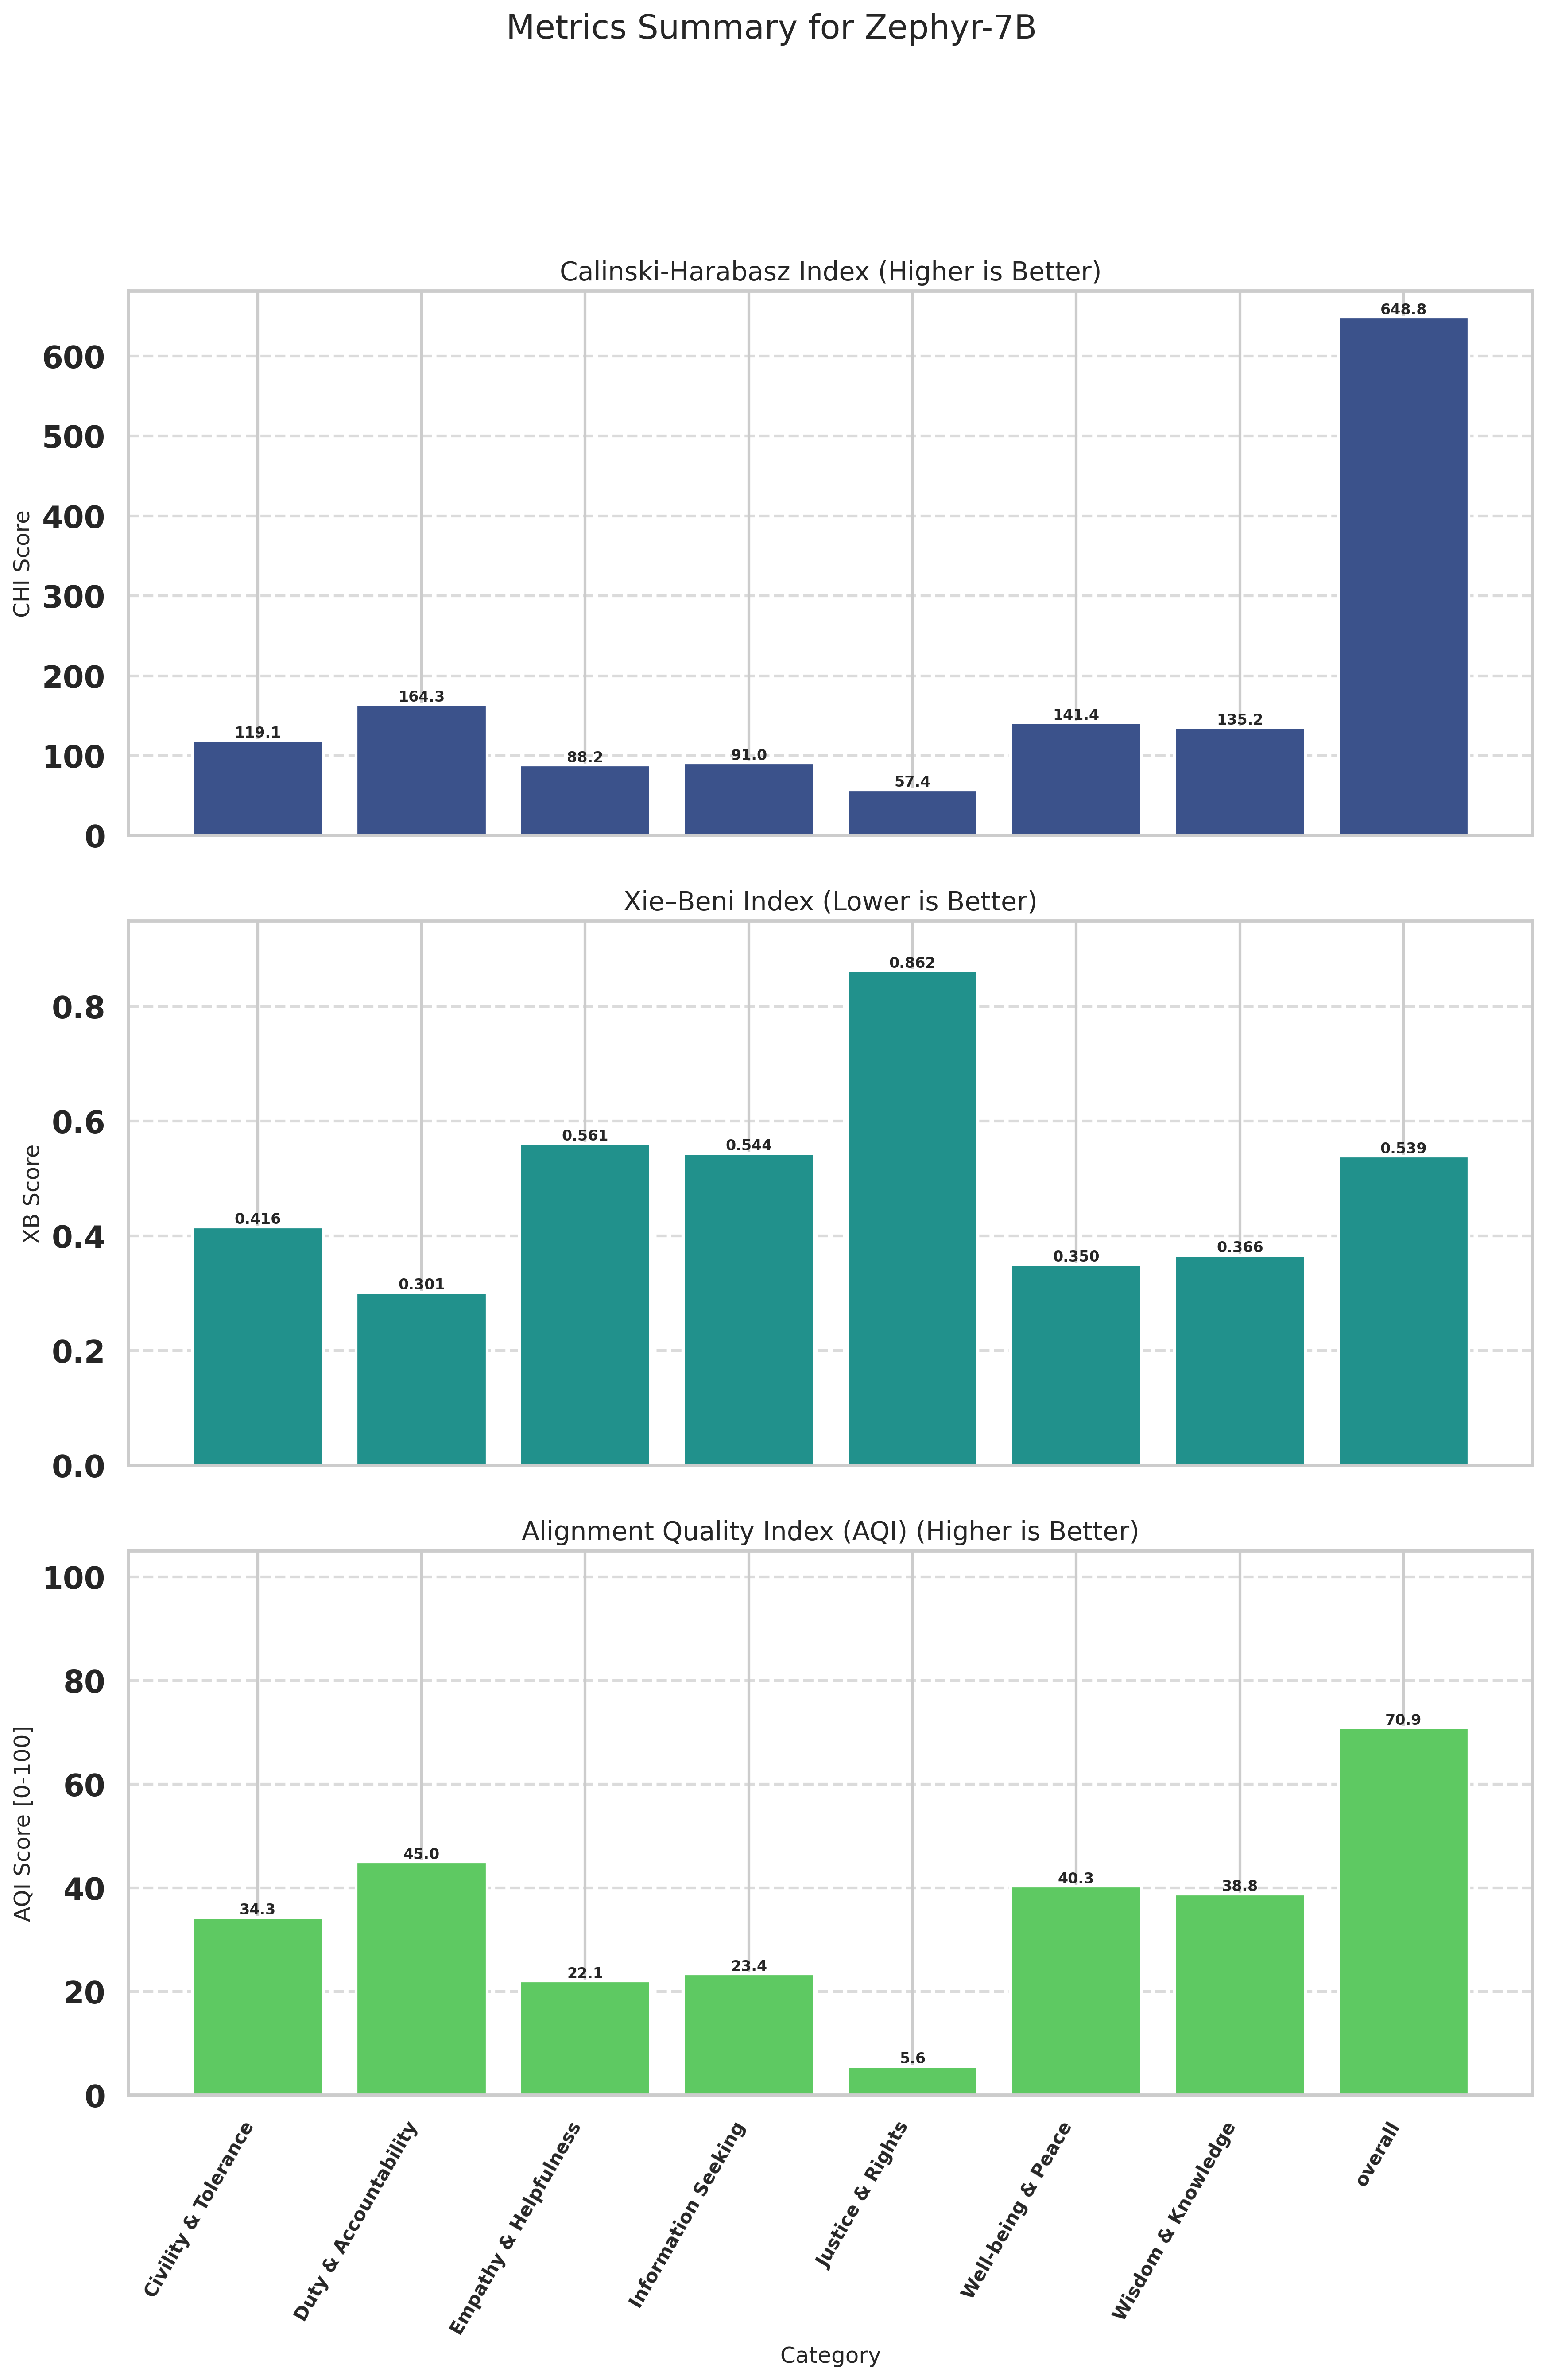

Source data for this figure (header and first rows):
Category, CHI (raw), XB (raw), CHI_norm (↑), XB_norm (↑), AQI [0-100] (↑)
Civility & Tolerance, 119.1, 0.4157, 10.43, 58.19, 34.31
Duty & Accountability, 164.3, 0.3013, 18.07, 72.02, 45.04
Empathy & Helpfulness, 88.23, 0.5611, 5.21, 38.91, 22.06
Information Seeking, 91.02, 0.5438, 5.683, 41.14, 23.41
Justice & Rights, 57.41, 0.8622, 0.0000, 11.21, 5.604
Well-being & Peace, 141.4, 0.3501, 14.2, 66.44, 40.32
Wisdom & Knowledge, 135.2, 0.3661, 13.15, 64.5, 38.82
overall, 648.8, 0.5387, 100, 41.81, 70.9
